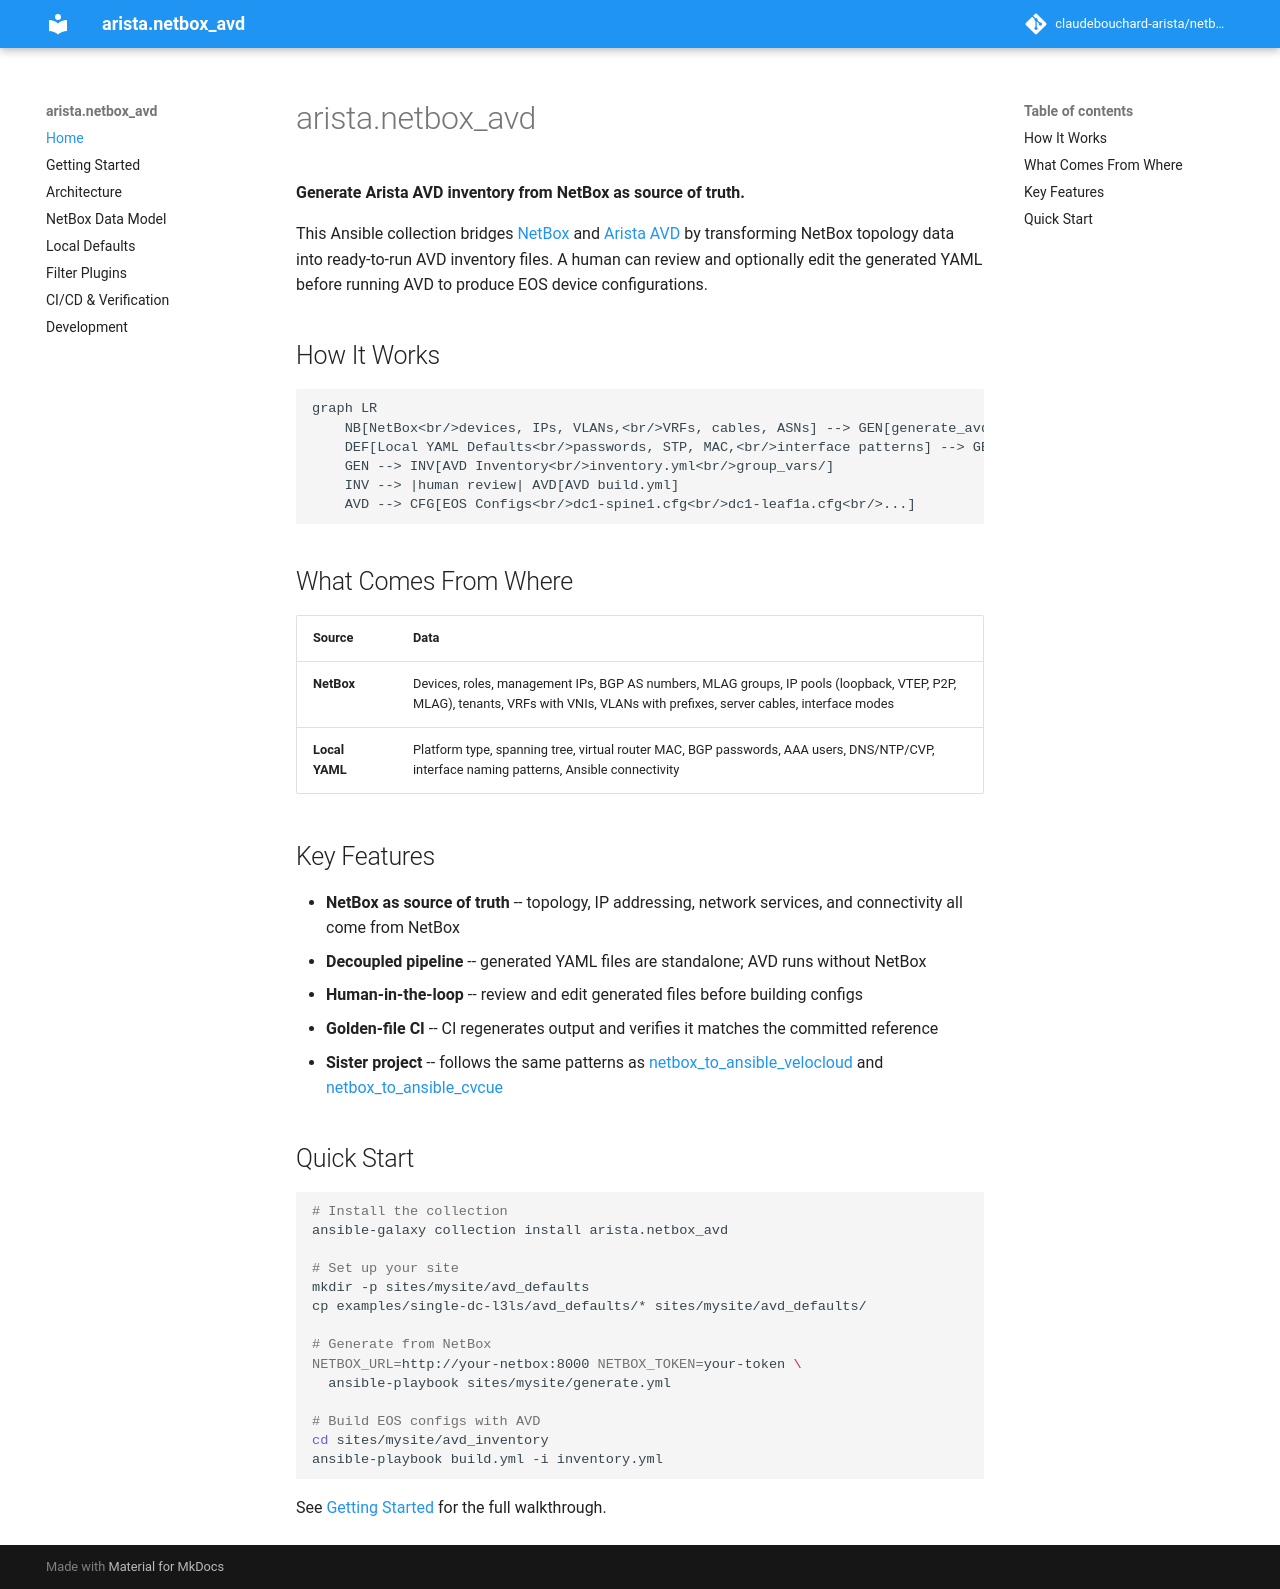

repository: claudebouchard-arista/netbox_to_ansible_AVD · page: index.html · generator: mkdocs

# arista.netbox_avd

**Generate Arista AVD inventory from NetBox as source of truth.**

This Ansible collection bridges [NetBox](https://netbox.dev/) and [Arista AVD](https://avd.arista.com/) by transforming NetBox topology data into ready-to-run AVD inventory files. A human can review and optionally edit the generated YAML before running AVD to produce EOS device configurations.

## How It Works

```mermaid
graph LR
    NB[NetBox<br/>devices, IPs, VLANs,<br/>VRFs, cables, ASNs] --> GEN[generate_avd role]
    DEF[Local YAML Defaults<br/>passwords, STP, MAC,<br/>interface patterns] --> GEN
    GEN --> INV[AVD Inventory<br/>inventory.yml<br/>group_vars/]
    INV --> |human review| AVD[AVD build.yml]
    AVD --> CFG[EOS Configs<br/>dc1-spine1.cfg<br/>dc1-leaf1a.cfg<br/>...]
```

## What Comes From Where

| Source | Data |
|--------|------|
| **NetBox** | Devices, roles, management IPs, BGP AS numbers, MLAG groups, IP pools (loopback, VTEP, P2P, MLAG), tenants, VRFs with VNIs, VLANs with prefixes, server cables, interface modes |
| **Local YAML** | Platform type, spanning tree, virtual router MAC, BGP passwords, AAA users, DNS/NTP/CVP, interface naming patterns, Ansible connectivity |

## Key Features

- **NetBox as source of truth** -- topology, IP addressing, network services, and connectivity all come from NetBox
- **Decoupled pipeline** -- generated YAML files are standalone; AVD runs without NetBox
- **Human-in-the-loop** -- review and edit generated files before building configs
- **Golden-file CI** -- CI regenerates output and verifies it matches the committed reference
- **Sister project** -- follows the same patterns as [netbox_to_ansible_velocloud](https://github.com/claudebouchard-arista/netbox_to_ansible_velocloud) and [netbox_to_ansible_cvcue](https://github.com/claudebouchard-arista/netbox_to_ansible_cvcue)

## Quick Start

```bash
# Install the collection
ansible-galaxy collection install arista.netbox_avd

# Set up your site
mkdir -p sites/mysite/avd_defaults
cp examples/single-dc-l3ls/avd_defaults/* sites/mysite/avd_defaults/

# Generate from NetBox
NETBOX_URL=http://your-netbox:8000 NETBOX_TOKEN=your-token \
  ansible-playbook sites/mysite/generate.yml

# Build EOS configs with AVD
cd sites/mysite/avd_inventory
ansible-playbook build.yml -i inventory.yml
```

See [Getting Started](getting-started.md) for the full walkthrough.
